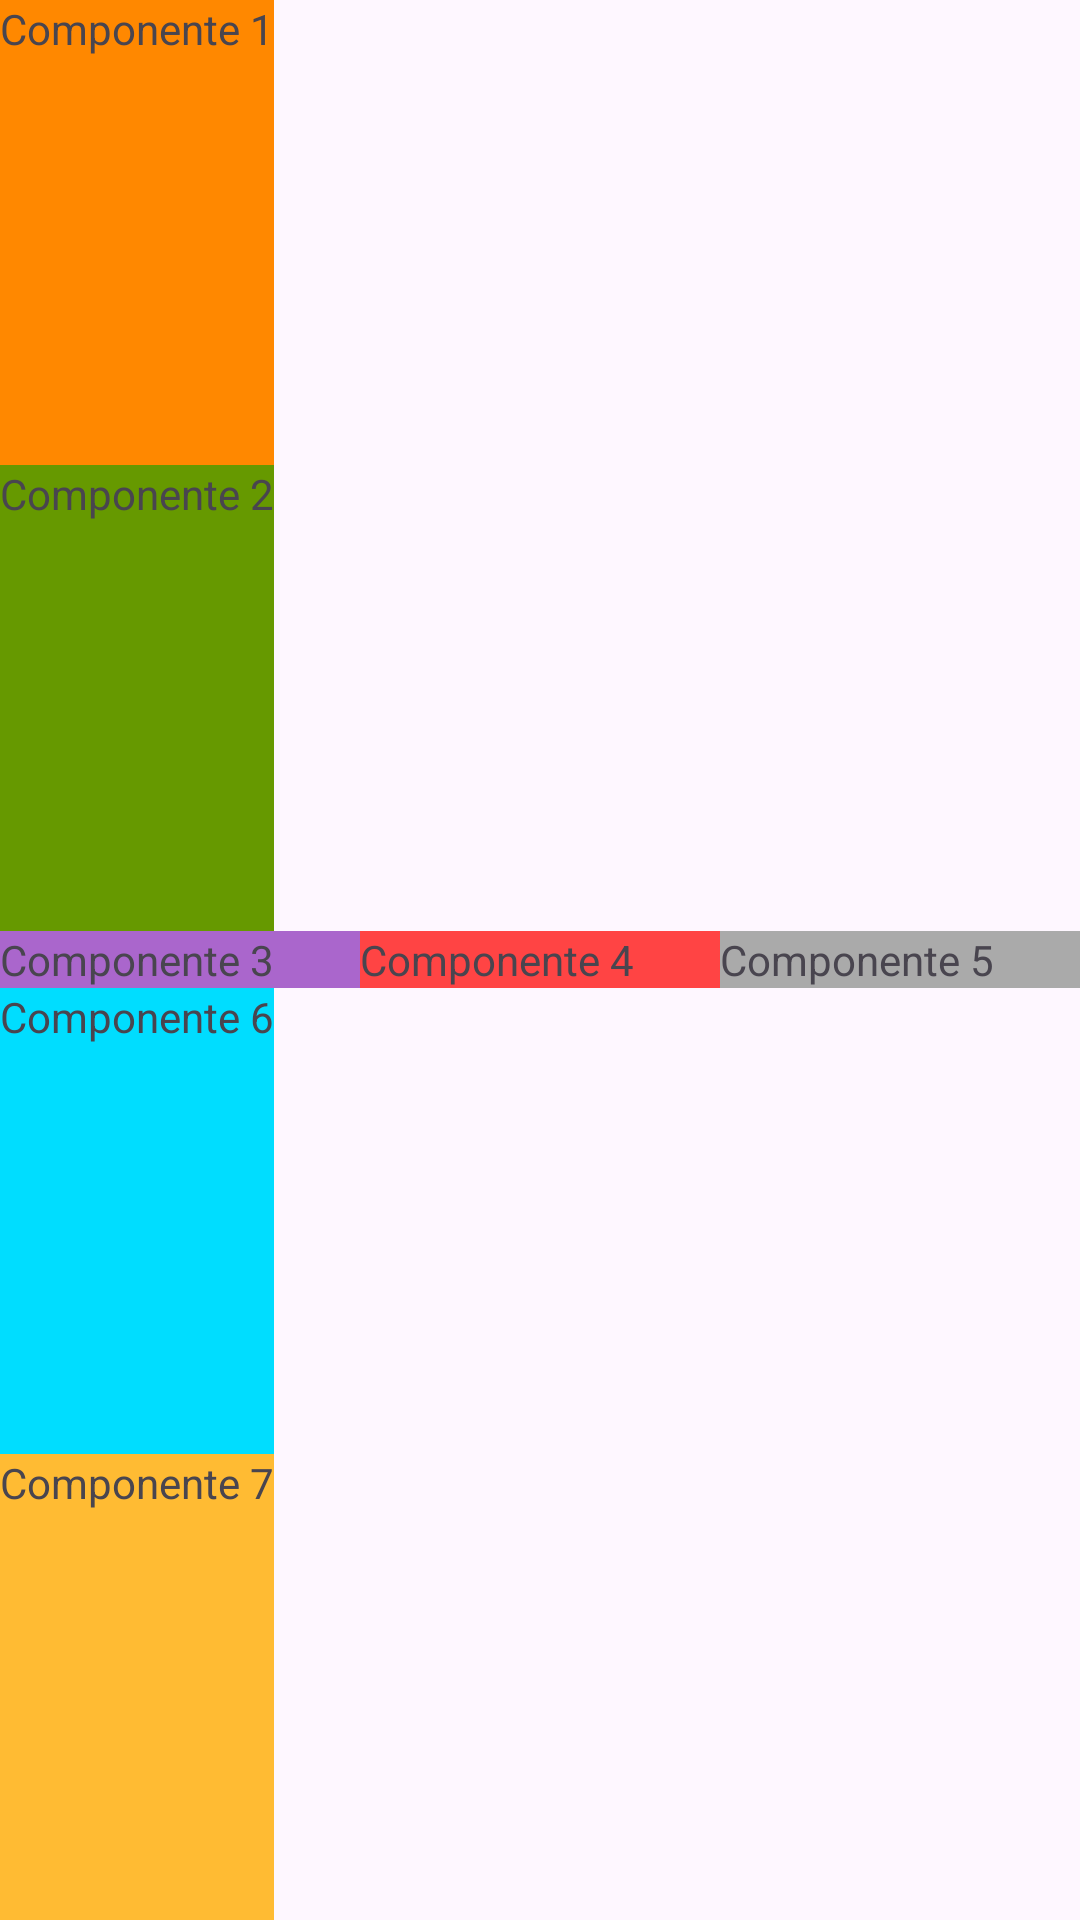

Produce the Android XML layout that renders to this screen, including the resource entries it uses.
<!-- AndroidManifest.xml: application theme Theme.AndroidEjercicio1 -->
<!-- res/layout/activity_linear.xml -->
<?xml version="1.0" encoding="utf-8"?>
<LinearLayout xmlns:android="http://schemas.android.com/apk/res/android"
    xmlns:app="http://schemas.android.com/apk/res-auto"
    xmlns:tools="http://schemas.android.com/tools"
    android:layout_width="match_parent"
    android:layout_height="match_parent"
    android:orientation="vertical"
    tools:context=".ejerciciosm4.ejercicio2.LinearActivity">

    <TextView
        android:text="Componente 1"
        android:layout_weight="1"
        android:background="@android:color/holo_orange_dark"
        android:layout_width="wrap_content"
        android:layout_height="wrap_content"/>
    <TextView
        android:text="Componente 2"
        android:layout_weight="1"
        android:background="@android:color/holo_green_dark"
        android:layout_width="wrap_content"
        android:layout_height="wrap_content"/>
    <LinearLayout
        android:orientation="horizontal"
        android:layout_width="match_parent"
        android:layout_height="wrap_content">
        <TextView
            android:text="Componente 3"
            android:layout_weight="1"
            android:background="@android:color/holo_purple"
            android:layout_width="0dp"
            android:layout_height="wrap_content"/>

        <TextView
            android:text="Componente 4"
            android:layout_weight="1"
            android:background="@android:color/holo_red_light"
            android:layout_width="0dp"
            android:layout_height="wrap_content"/>
        <TextView
            android:text="Componente 5"
            android:layout_weight="1"
            android:background="@android:color/darker_gray"
            android:layout_width="0dp"
            android:layout_height="wrap_content"/>

    </LinearLayout>
    <TextView
        android:text="Componente 6"
        android:background="@android:color/holo_blue_bright"
        android:layout_weight="1"
        android:layout_width="wrap_content"
        android:layout_height="wrap_content"/>
    <TextView
        android:text="Componente 7"
        android:layout_weight="1"
        android:background="@android:color/holo_orange_light"
        android:layout_width="wrap_content"
        android:layout_height="wrap_content"/>


    


</LinearLayout>
<!-- resources referenced by this layout -->
<resources>
  <style name="Theme.AndroidEjercicio1" parent="Base.Theme.AndroidEjercicio1" />
  <style name="Base.Theme.AndroidEjercicio1" parent="Theme.Material3.DayNight">
          
          
      </style>
</resources>
